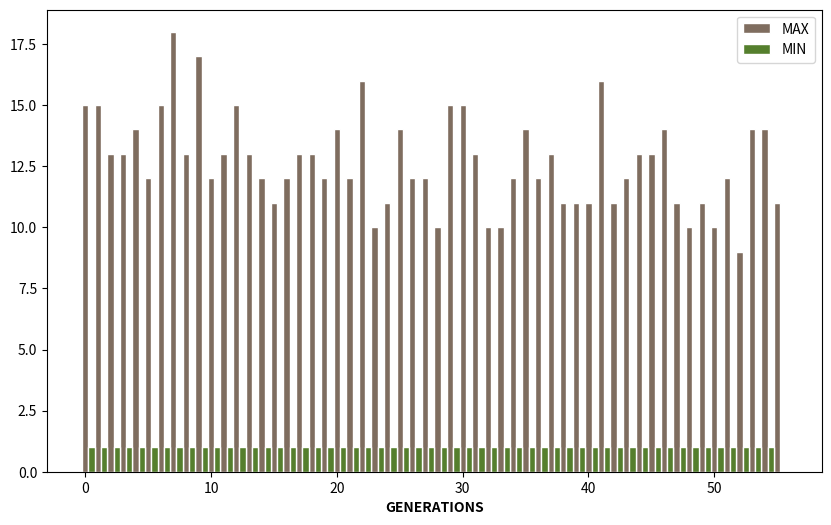

The script that saved this image:
import random
import copy
import matplotlib.pyplot as plt
import numpy as np


POPULATION_SIZE = 100
TOPK= 10
QUEENS = 8
gen = 1

def InitialPopulation(PoP):
    for i in range(POPULATION_SIZE):
        temp = []
        for i in range(QUEENS):
            temp.append(random.randint(1,QUEENS))
        PoP.append(temp)
    return PoP

def IntersectQueen(Chromo):
    fitness = 0
    #Test For Column Collision
    for i in range(0, len(Chromo)):
        for j in range(0, len(Chromo)):
            if i != j:
                if Chromo[i] == Chromo[j]:
                    fitness += 1

    #Test for Diagonal Collision
    for k in range(0, len(Chromo)):
        for i in range(0, len(Chromo)):
            for j in range(0, len(Chromo)):
                if i - k == j - Chromo[k] and Chromo[i] == j and Chromo[i] != Chromo[k]:
                    fitness += 1

                elif i + j == Chromo[k] + k and Chromo[i] == j and Chromo[i] != Chromo[k]:
                    fitness += 1

    return int(fitness/2)          
                

def EvaluatePopulation(PoP):
    PoPFitness = []
    for Chromo in PoP:
       PoPFitness.append(IntersectQueen(Chromo))
    return PoPFitness

def FindFittest(PoP,PoPFitness):
    PoPFitness, PoP = zip(*sorted(zip(PoPFitness, PoP)))
    PoP = PoP[:TOPK]
    return list(PoP),list(PoPFitness[:TOPK])

def Crossover(Chromo1,Chromo2):
    Child1 = []
    Child2 = []

    for i in range(QUEENS):
        if(Chromo1[i] == Chromo2[i]):
            Child1.append(Chromo1[i])
            Child2.append(Chromo2[i])
        else:
            Child1.append(random.randint(1,QUEENS))
            Child2.append(random.randint(1,QUEENS))
        
    return Child1,Child2
    
def Mutate(Children):
    for i in range(len(Children)):
        Children[i][random.randint(0,QUEENS-1)]=random.randint(1,QUEENS)
    return Children
        
def newGen(PoP):
    Children=[]
    for i in range((len(PoP))):
        for j in range(i+1,len(PoP)):
           if(PoP[i] == PoP[j]):
               temp = []
               for k in range(QUEENS):
                   temp.append(random.randint(1,QUEENS))
               PoP[i] = copy.deepcopy(temp)
               
               temp = []
               for k in range(QUEENS):
                   temp.append(random.randint(1,QUEENS))
               PoP[j] = copy.deepcopy(temp)
        
           Child1,Child2=Crossover(PoP[i],PoP[j])
           Children.append(Child1)
           Children.append(Child2)
    Children = Mutate(Children)
    for i in range(len(Children)):
        PoP.append(Children[i])
    return PoP

def GoalTest(PoPFitness):
    for i in range(len(PoPFitness)):
        if(PoPFitness[i]==0):
            return i
    return -1

if __name__ == "__main__":
    PoP = []
    MAX = []
    MIN = []
    PoP = InitialPopulation(PoP)
    PoPFitness = EvaluatePopulation(PoP)
    print("Generation: ",gen,sep="")
    print("Best Fitness Value: ",min(PoPFitness)," ","Worst Fitness Value: ",max(PoPFitness),sep="")
    MAX.append(max(PoPFitness))
    MIN.append(min(PoPFitness))
    ind = GoalTest(PoPFitness)
    while(ind==-1):
        PoP,PoPFitness = FindFittest(PoP,PoPFitness)
        gen+=1
        PoP = newGen(PoP)  
        PoPFitness = EvaluatePopulation(PoP)
        print("Generation: ",gen,sep="")
        print("Best Fitness Value: ",min(PoPFitness)," ","Worst Fitness Value: ",max(PoPFitness),sep="")
        MAX.append(max(PoPFitness))
        MIN.append(min(PoPFitness))
        ind = GoalTest(PoPFitness)
    
    print("SOLUTION FOUND!:")
    for i in range(QUEENS):
        for j in range(QUEENS):
            if j == PoP[ind][i]-1:
                print(" Q ",end="")
            else:
                print(" - ",end="")
        print()
    
    
    print("CONVERGENCE: ")
    barWidth = 0.5
    
    plt.rcParams['figure.figsize']=(10,6)
    Space1 = np.arange(len(MAX))
    Space2 = [x + barWidth for x in Space1]
    
    plt.bar(Space1, MAX, color='#7f6d5f', width=barWidth, edgecolor='white', label='MAX')
    plt.bar(Space2, MIN, color='#557f2d', width=barWidth, edgecolor='white', label='MIN')
            
    plt.xlabel('GENERATIONS', fontweight='bold')
    
    plt.legend()
    plt.show()



    
    
    